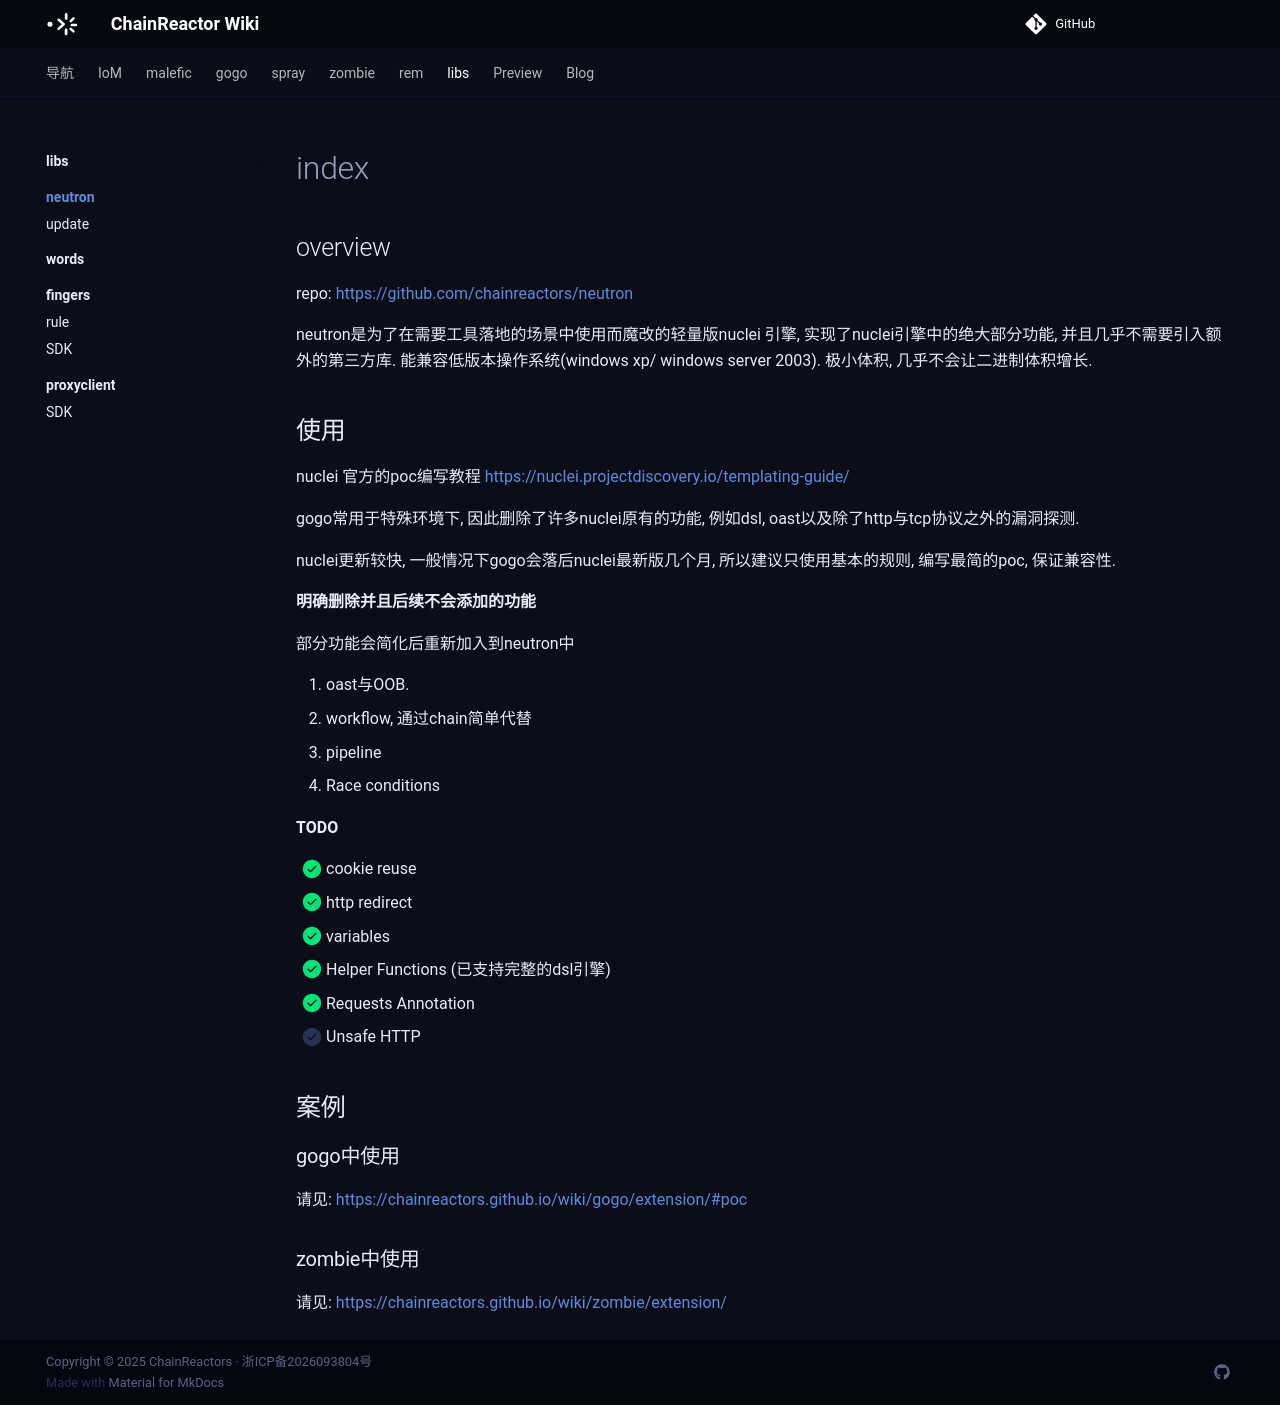

repository: chainreactors/wiki · page: libs/neutron/index.html · generator: mkdocs

---
title: neutron · index
---

## overview

repo: https://github.com/chainreactors/neutron

neutron是为了在需要工具落地的场景中使用而魔改的轻量版nuclei 引擎, 实现了nuclei引擎中的绝大部分功能, 并且几乎不需要引入额外的第三方库. 能兼容低版本操作系统(windows xp/ windows server 2003). 极小体积, 几乎不会让二进制体积增长.



## 使用

nuclei 官方的poc编写教程 https://nuclei.projectdiscovery.io/templating-guide/

gogo常用于特殊环境下, 因此删除了许多nuclei原有的功能, 例如dsl, oast以及除了http与tcp协议之外的漏洞探测.

nuclei更新较快, 一般情况下gogo会落后nuclei最新版几个月, 所以建议只使用基本的规则, 编写最简的poc, 保证兼容性.

**明确删除并且后续不会添加的功能**

部分功能会简化后重新加入到neutron中

1. oast与OOB.
2. workflow, 通过chain简单代替
3. pipeline
4. Race conditions

**TODO**

- [x] cookie reuse
- [x] http redirect
- [x] variables  
- [x] Helper Functions (已支持完整的dsl引擎)
- [x] Requests Annotation
- [ ] Unsafe HTTP

## 案例

### gogo中使用

请见: https://chainreactors.github.io/wiki/gogo/extension/#poc



### zombie中使用

请见: https://chainreactors.github.io/wiki/zombie/extension/
